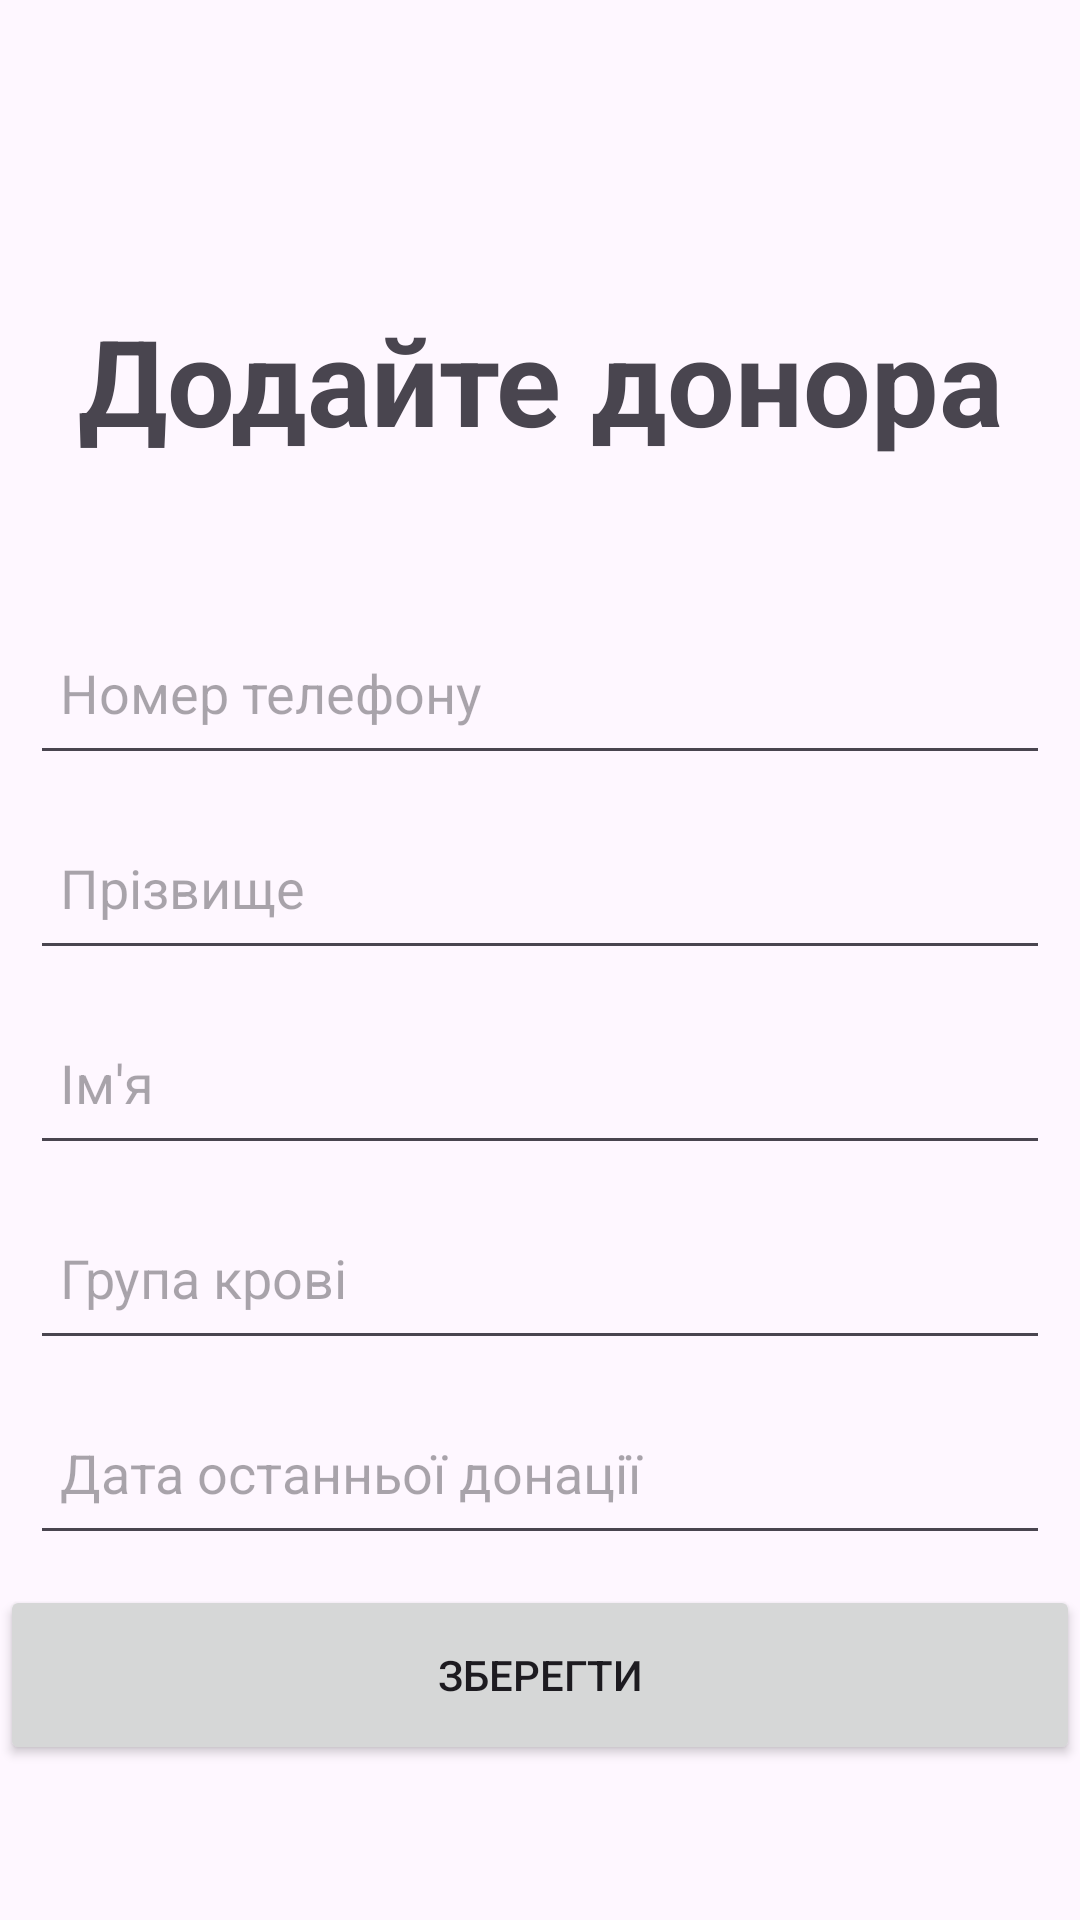

The Android layout XML behind this screen, and the referenced resources:
<!-- AndroidManifest.xml: application theme Theme.DiplomaIgor -->
<!-- res/layout/activity_add_user.xml -->
<?xml version="1.0" encoding="utf-8"?>
<androidx.constraintlayout.widget.ConstraintLayout xmlns:android="http://schemas.android.com/apk/res/android"
    xmlns:app="http://schemas.android.com/apk/res-auto"
    xmlns:tools="http://schemas.android.com/tools"
    android:layout_width="match_parent"
    android:layout_height="match_parent"
    tools:context=".AddUserActivity">

    <TextView
        android:id="@+id/textViewAdd"
        android:layout_width="wrap_content"
        android:layout_height="wrap_content"
        android:text="Додайте донора"
        android:inputType="text"
        android:textSize="40sp"
        android:textStyle="bold"
        android:layout_centerHorizontal="true"
        android:layout_marginTop="100dp"
        app:layout_constraintTop_toTopOf="parent"
        app:layout_constraintStart_toStartOf="parent"
        app:layout_constraintEnd_toEndOf="parent"/>

    <EditText
        android:id="@+id/editTextPhone"
        android:layout_width="match_parent"
        android:layout_height="55dp"
        android:hint="Номер телефону"
        android:inputType="phone"
        android:layout_marginTop="50dp"
        android:padding="10dp"
        android:layout_marginStart="10dp"
        android:layout_marginEnd="10dp"
        app:layout_constraintTop_toBottomOf="@+id/textViewAdd"
        app:layout_constraintStart_toStartOf="parent"
        app:layout_constraintEnd_toEndOf="parent"/>

    <EditText
        android:id="@+id/editTextSurname"
        android:layout_width="match_parent"
        android:layout_height="55dp"
        android:layout_below="@id/editTextName"
        android:hint="Прізвище"
        android:padding="10dp"
        android:layout_marginStart="10dp"
        android:layout_marginEnd="10dp"
        android:layout_marginTop="10dp"
        app:layout_constraintTop_toBottomOf="@+id/editTextPhone"
        app:layout_constraintStart_toStartOf="parent"
        app:layout_constraintEnd_toEndOf="parent"/>

    <EditText
        android:id="@+id/editTextName"
        android:layout_width="match_parent"
        android:layout_height="55dp"
        android:layout_below="@id/editTextPhone"
        android:hint="Ім'я"
        android:padding="10dp"
        android:layout_marginStart="10dp"
        android:layout_marginEnd="10dp"
        android:layout_marginTop="10dp"
        app:layout_constraintTop_toBottomOf="@+id/editTextSurname"
        app:layout_constraintStart_toStartOf="parent"
        app:layout_constraintEnd_toEndOf="parent"/>

    <EditText
        android:id="@+id/editTextBloodGroup"
        android:layout_width="match_parent"
        android:layout_height="55dp"
        android:layout_below="@id/editTextSurname"
        android:hint="Група крові"
        android:padding="10dp"
        android:layout_marginStart="10dp"
        android:layout_marginEnd="10dp"
        android:layout_marginTop="10dp"
        app:layout_constraintTop_toBottomOf="@+id/editTextName"
        app:layout_constraintStart_toStartOf="parent"
        app:layout_constraintEnd_toEndOf="parent"/>

    <EditText
        android:id="@+id/editTextLastBloodDonation"
        android:layout_width="match_parent"
        android:layout_height="55dp"
        android:layout_below="@id/editTextBloodGroup"
        android:hint="Дата останньої донації"
        android:padding="10dp"
        android:layout_marginStart="10dp"
        android:layout_marginEnd="10dp"
        android:layout_marginTop="10dp"
        android:inputType="none"
        android:focusable="false"
        android:onClick="showDatePicker"
        app:layout_constraintTop_toBottomOf="@+id/editTextBloodGroup"
        app:layout_constraintStart_toStartOf="parent"
        app:layout_constraintEnd_toEndOf="parent"/>

    <Button
        android:id="@+id/buttonSave"
        android:layout_width="match_parent"
        android:layout_height="60dp"
        android:layout_below="@id/editTextLastBloodDonation"
        android:layout_centerVertical="true"
        android:layout_marginTop="10dp"
        android:text="Зберегти"
        android:padding="15dp"
        app:layout_constraintTop_toBottomOf="@+id/editTextLastBloodDonation"
        app:layout_constraintStart_toStartOf="parent"
        app:layout_constraintEnd_toEndOf="parent"/>

</androidx.constraintlayout.widget.ConstraintLayout>
<!-- resources referenced by this layout -->
<resources>
  <style name="Theme.DiplomaIgor" parent="Base.Theme.DiplomaIgor" />
  <style name="Base.Theme.DiplomaIgor" parent="Theme.Material3.DayNight.NoActionBar">
          
           <item name="colorPrimary">@color/blue</item>
          <item name="colorPrimaryVariant">@color/blue</item>
          <item name="android:statusBarColor">@color/blue</item>
      </style>
  <color name="blue">#3949AB</color>
</resources>
